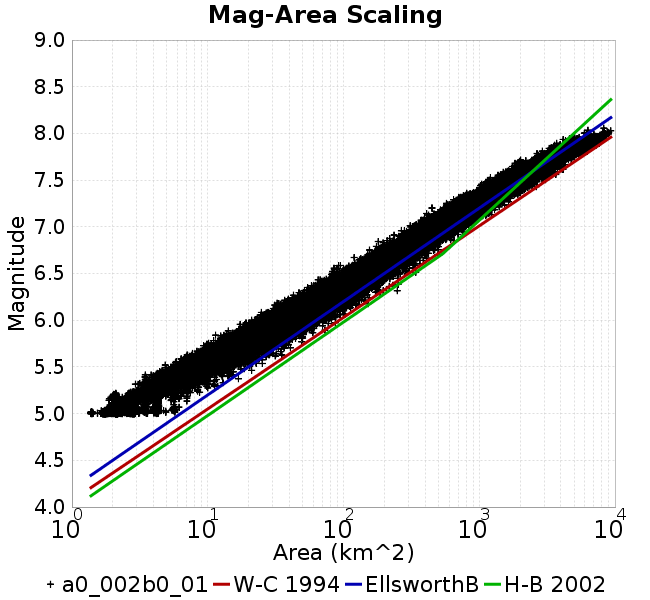

Data behind this chart, as committed beside it:
Magnitude, Mean, Standard Deviation, 0.0 fractile, 0.025 fractile, 0.16 fractile, 0.5 fractile, 0.84 fractile, 0.975 fractile, 1.0 fractile
5.05, 2.661, 0.3262, 1.38, 1.929, 2.162, 2.807, 2.863, 2.882, 7.146
5.15, 2.859, 0.2429, 1.744, 2.507, 2.804, 2.835, 2.881, 3.545, 9.147
5.25, 4.255, 0.3656, 2.016, 3.509, 4.204, 4.238, 4.322, 5.606, 12.64
5.35, 5.614, 0.7691, 2.775, 4.208, 4.947, 5.63, 5.785, 7.201, 16.86
5.45, 7.585, 1.068, 3.467, 5.621, 6.943, 7.202, 8.575, 9.889, 21.94
5.55, 10.29, 1.459, 4.59, 7.926, 8.643, 10.02, 11.52, 12.97, 28.09
5.65, 13.86, 1.976, 5.815, 10.58, 12.02, 14.02, 15.72, 18.22, 38.08
5.75, 18.62, 2.66, 9.128, 14.11, 15.89, 18.43, 21.07, 24.25, 49.15
5.85, 24.89, 3.561, 11.42, 18.75, 21.58, 24.49, 28.1, 32.3, 72.96
5.95, 33.16, 4.651, 16.77, 25.26, 28.8, 32.87, 37.46, 42.92, 87.03
6.05, 44, 6.147, 21.04, 33.42, 38.14, 43.5, 49.71, 56.85, 102.4
6.15, 58.27, 8.026, 30.43, 44.28, 50.55, 57.62, 65.95, 74.89, 151.9
6.25, 76.95, 10.41, 36.88, 58.91, 66.97, 76.31, 86.93, 98.64, 185.9
6.35, 101.2, 13.56, 51.58, 77.79, 88.18, 100.3, 114.1, 129.7, 252.6
6.45, 131.4, 17.77, 64.99, 101.1, 114.3, 130, 148.4, 170.1, 261.3
6.55, 169.7, 23.9, 82.49, 129.7, 146.7, 167.3, 193, 222.8, 340.9
6.65, 220.1, 31.93, 119.7, 166, 188.7, 217.4, 251.7, 289.4, 493.9
6.75, 283.1, 43.07, 151.1, 208.9, 241.3, 278.7, 327.3, 375, 501.2
6.85, 364.6, 51.44, 180.3, 277.6, 315.1, 358.9, 416, 477.1, 652.5
6.95, 458.8, 67.36, 235.8, 349.9, 394.1, 451.2, 524.3, 612.1, 792.9
7.05, 575.7, 88.64, 309.9, 427.7, 487.3, 569.7, 662.6, 767.1, 975.8
7.15, 724, 109.1, 409.7, 554.5, 629, 703, 828.1, 986.9, 1297
7.25, 930.4, 139.1, 448.5, 684.4, 788.6, 922.8, 1064, 1224, 1644
7.35, 1181, 171.7, 708.6, 935.6, 1005, 1155, 1350, 1578, 2152
7.45, 1512, 241.2, 1004, 1129, 1244, 1494, 1741, 2056, 2666
7.55, 2074, 307.5, 1209, 1535, 1768, 2052, 2355, 2753, 3670
7.65, 2687, 417.8, 1730, 1980, 2268, 2644, 3131, 3561, 4271
7.75, 3702, 548.4, 1980, 2697, 3129, 3707, 4255, 4760, 5661
7.85, 5341, 767.7, 2919, 3912, 4587, 5309, 6151, 6716, 7628
7.95, 6782, 603, 4148, 5340, 6286, 6770, 7297, 8005, 8952
8.05, 7933, 1241, 5944, 5944, 5977, 8345, 9026, 9309, 9309
8.15, NaN, NaN, NaN, NaN, NaN, NaN, NaN, NaN, NaN
8.25, NaN, NaN, NaN, NaN, NaN, NaN, NaN, NaN, NaN
8.35, NaN, NaN, NaN, NaN, NaN, NaN, NaN, NaN, NaN
8.45, NaN, NaN, NaN, NaN, NaN, NaN, NaN, NaN, NaN
8.55, NaN, NaN, NaN, NaN, NaN, NaN, NaN, NaN, NaN
8.65, NaN, NaN, NaN, NaN, NaN, NaN, NaN, NaN, NaN
8.75, NaN, NaN, NaN, NaN, NaN, NaN, NaN, NaN, NaN
8.85, NaN, NaN, NaN, NaN, NaN, NaN, NaN, NaN, NaN
8.95, NaN, NaN, NaN, NaN, NaN, NaN, NaN, NaN, NaN
